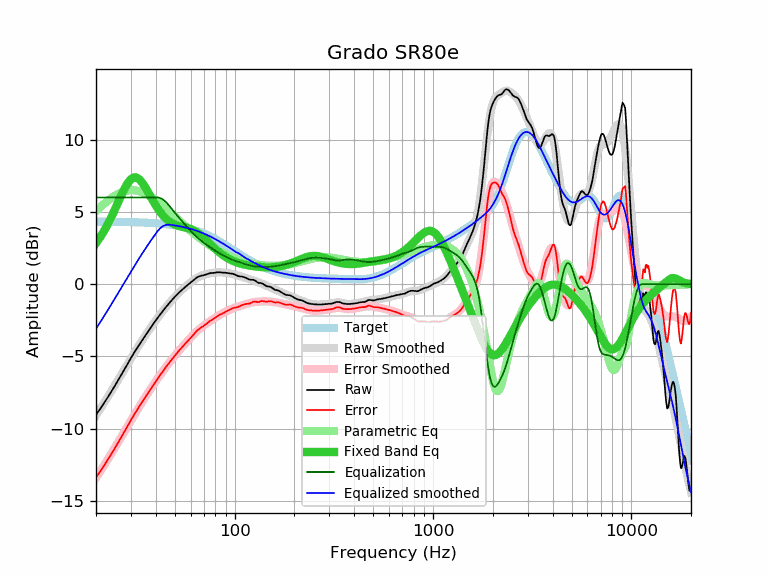

Values plotted in this chart, from the file beside it:
frequency, raw, error, smoothed, error_smoothed, equalization, parametric_eq, equalized_raw, equalized_smoothed, target
20, -9.04, -13.36, -9.08, -13.41, 6.00, 2.84, -3.04, -3.08, 4.33
21, -8.63, -12.95, -8.63, -12.96, 6.00, 3.25, -2.63, -2.63, 4.32
22, -8.21, -12.53, -8.19, -12.51, 6.00, 3.70, -2.21, -2.19, 4.32
23, -7.80, -12.12, -7.77, -12.09, 6.00, 4.18, -1.80, -1.77, 4.32
24, -7.39, -11.70, -7.35, -11.67, 6.00, 4.69, -1.39, -1.35, 4.32
25, -6.99, -11.30, -6.95, -11.27, 6.00, 5.22, -0.99, -0.95, 4.31
26, -6.59, -10.90, -6.56, -10.88, 6.00, 5.74, -0.59, -0.56, 4.31
27, -6.21, -10.51, -6.19, -10.50, 6.00, 6.23, -0.21, -0.19, 4.31
28, -5.84, -10.14, -5.83, -10.13, 6.00, 6.67, 0.16, 0.17, 4.30
29, -5.47, -9.77, -5.48, -9.78, 6.00, 7.03, 0.53, 0.52, 4.30
30, -5.11, -9.40, -5.14, -9.43, 6.00, 7.27, 0.89, 0.86, 4.29
31, -4.78, -9.07, -4.82, -9.11, 6.00, 7.38, 1.22, 1.18, 4.29
32, -4.48, -8.76, -4.51, -8.79, 6.00, 7.38, 1.52, 1.49, 4.28
33, -4.20, -8.47, -4.21, -8.49, 6.00, 7.27, 1.80, 1.79, 4.28
34, -3.93, -8.20, -3.93, -8.20, 6.00, 7.07, 2.07, 2.07, 4.27
35, -3.67, -7.93, -3.66, -7.93, 6.00, 6.82, 2.33, 2.34, 4.26
36, -3.42, -7.67, -3.41, -7.66, 6.00, 6.54, 2.58, 2.59, 4.25
37, -3.18, -7.42, -3.17, -7.41, 6.00, 6.26, 2.82, 2.83, 4.25
38, -2.95, -7.18, -2.94, -7.17, 6.00, 5.97, 3.05, 3.06, 4.24
39, -2.73, -6.95, -2.72, -6.94, 6.00, 5.70, 3.27, 3.28, 4.23
40, -2.51, -6.72, -2.51, -6.72, 6.00, 5.45, 3.49, 3.49, 4.22
41, -2.31, -6.51, -2.31, -6.51, 6.00, 5.22, 3.69, 3.69, 4.20
42, -2.12, -6.31, -2.11, -6.31, 5.97, 5.02, 3.85, 3.85, 4.19
43, -1.94, -6.12, -1.93, -6.11, 5.90, 4.84, 3.97, 3.97, 4.18
44, -1.76, -5.92, -1.76, -5.92, 5.81, 4.68, 4.05, 4.05, 4.17
45, -1.59, -5.74, -1.59, -5.74, 5.69, 4.54, 4.10, 4.09, 4.15
46, -1.44, -5.57, -1.43, -5.57, 5.55, 4.42, 4.11, 4.12, 4.14
47, -1.28, -5.40, -1.28, -5.40, 5.40, 4.32, 4.12, 4.12, 4.12
48, -1.14, -5.24, -1.14, -5.24, 5.24, 4.24, 4.10, 4.10, 4.10
49, -1.00, -5.08, -1.00, -5.08, 5.08, 4.17, 4.09, 4.08, 4.08
50, -0.87, -4.93, -0.87, -4.94, 4.94, 4.12, 4.07, 4.06, 4.06
51, -0.75, -4.79, -0.75, -4.79, 4.79, 4.07, 4.05, 4.04, 4.05
52, -0.63, -4.65, -0.63, -4.66, 4.66, 4.04, 4.03, 4.02, 4.02
53, -0.52, -4.52, -0.52, -4.52, 4.52, 4.00, 4.01, 4.00, 4.00
54, -0.42, -4.40, -0.42, -4.40, 4.40, 3.98, 3.98, 3.98, 3.98
55, -0.32, -4.27, -0.31, -4.27, 4.27, 3.95, 3.95, 3.96, 3.96
56, -0.23, -4.16, -0.22, -4.15, 4.15, 3.93, 3.92, 3.93, 3.93
57, -0.14, -4.04, -0.12, -4.03, 4.03, 3.91, 3.89, 3.91, 3.91
58, -0.05, -3.93, -0.04, -3.92, 3.92, 3.88, 3.87, 3.88, 3.88
59, 0.03, -3.82, 0.05, -3.80, 3.80, 3.85, 3.84, 3.85, 3.85
60, 0.11, -3.71, 0.13, -3.70, 3.70, 3.81, 3.81, 3.83, 3.83
61, 0.19, -3.60, 0.21, -3.59, 3.59, 3.77, 3.78, 3.80, 3.80
62, 0.27, -3.49, 0.28, -3.49, 3.49, 3.73, 3.76, 3.77, 3.77
63, 0.35, -3.38, 0.34, -3.39, 3.39, 3.68, 3.75, 3.74, 3.74
64, 0.43, -3.27, 0.40, -3.30, 3.30, 3.62, 3.74, 3.70, 3.70
65, 0.49, -3.18, 0.46, -3.22, 3.22, 3.56, 3.71, 3.67, 3.67
66, 0.53, -3.11, 0.51, -3.13, 3.13, 3.49, 3.67, 3.64, 3.64
67, 0.56, -3.04, 0.55, -3.06, 3.06, 3.42, 3.62, 3.61, 3.61
68, 0.59, -2.98, 0.59, -2.99, 2.99, 3.34, 3.58, 3.57, 3.57
69, 0.60, -2.93, 0.62, -2.92, 2.92, 3.27, 3.52, 3.54, 3.54
70, 0.63, -2.87, 0.65, -2.85, 2.85, 3.19, 3.49, 3.50, 3.50
71, 0.65, -2.81, 0.67, -2.79, 2.79, 3.11, 3.44, 3.46, 3.46
72, 0.67, -2.75, 0.70, -2.73, 2.73, 3.03, 3.40, 3.43, 3.43
73, 0.70, -2.69, 0.72, -2.67, 2.67, 2.95, 3.38, 3.39, 3.39
74, 0.73, -2.62, 0.73, -2.62, 2.62, 2.87, 3.35, 3.35, 3.35
75, 0.76, -2.55, 0.75, -2.56, 2.56, 2.79, 3.33, 3.31, 3.31
76, 0.77, -2.50, 0.76, -2.51, 2.51, 2.71, 3.28, 3.27, 3.27
77, 0.77, -2.46, 0.78, -2.46, 2.46, 2.64, 3.23, 3.23, 3.23
78, 0.78, -2.41, 0.79, -2.41, 2.41, 2.56, 3.19, 3.19, 3.19
79, 0.78, -2.37, 0.80, -2.36, 2.36, 2.49, 3.14, 3.15, 3.15
... 553 more rows
